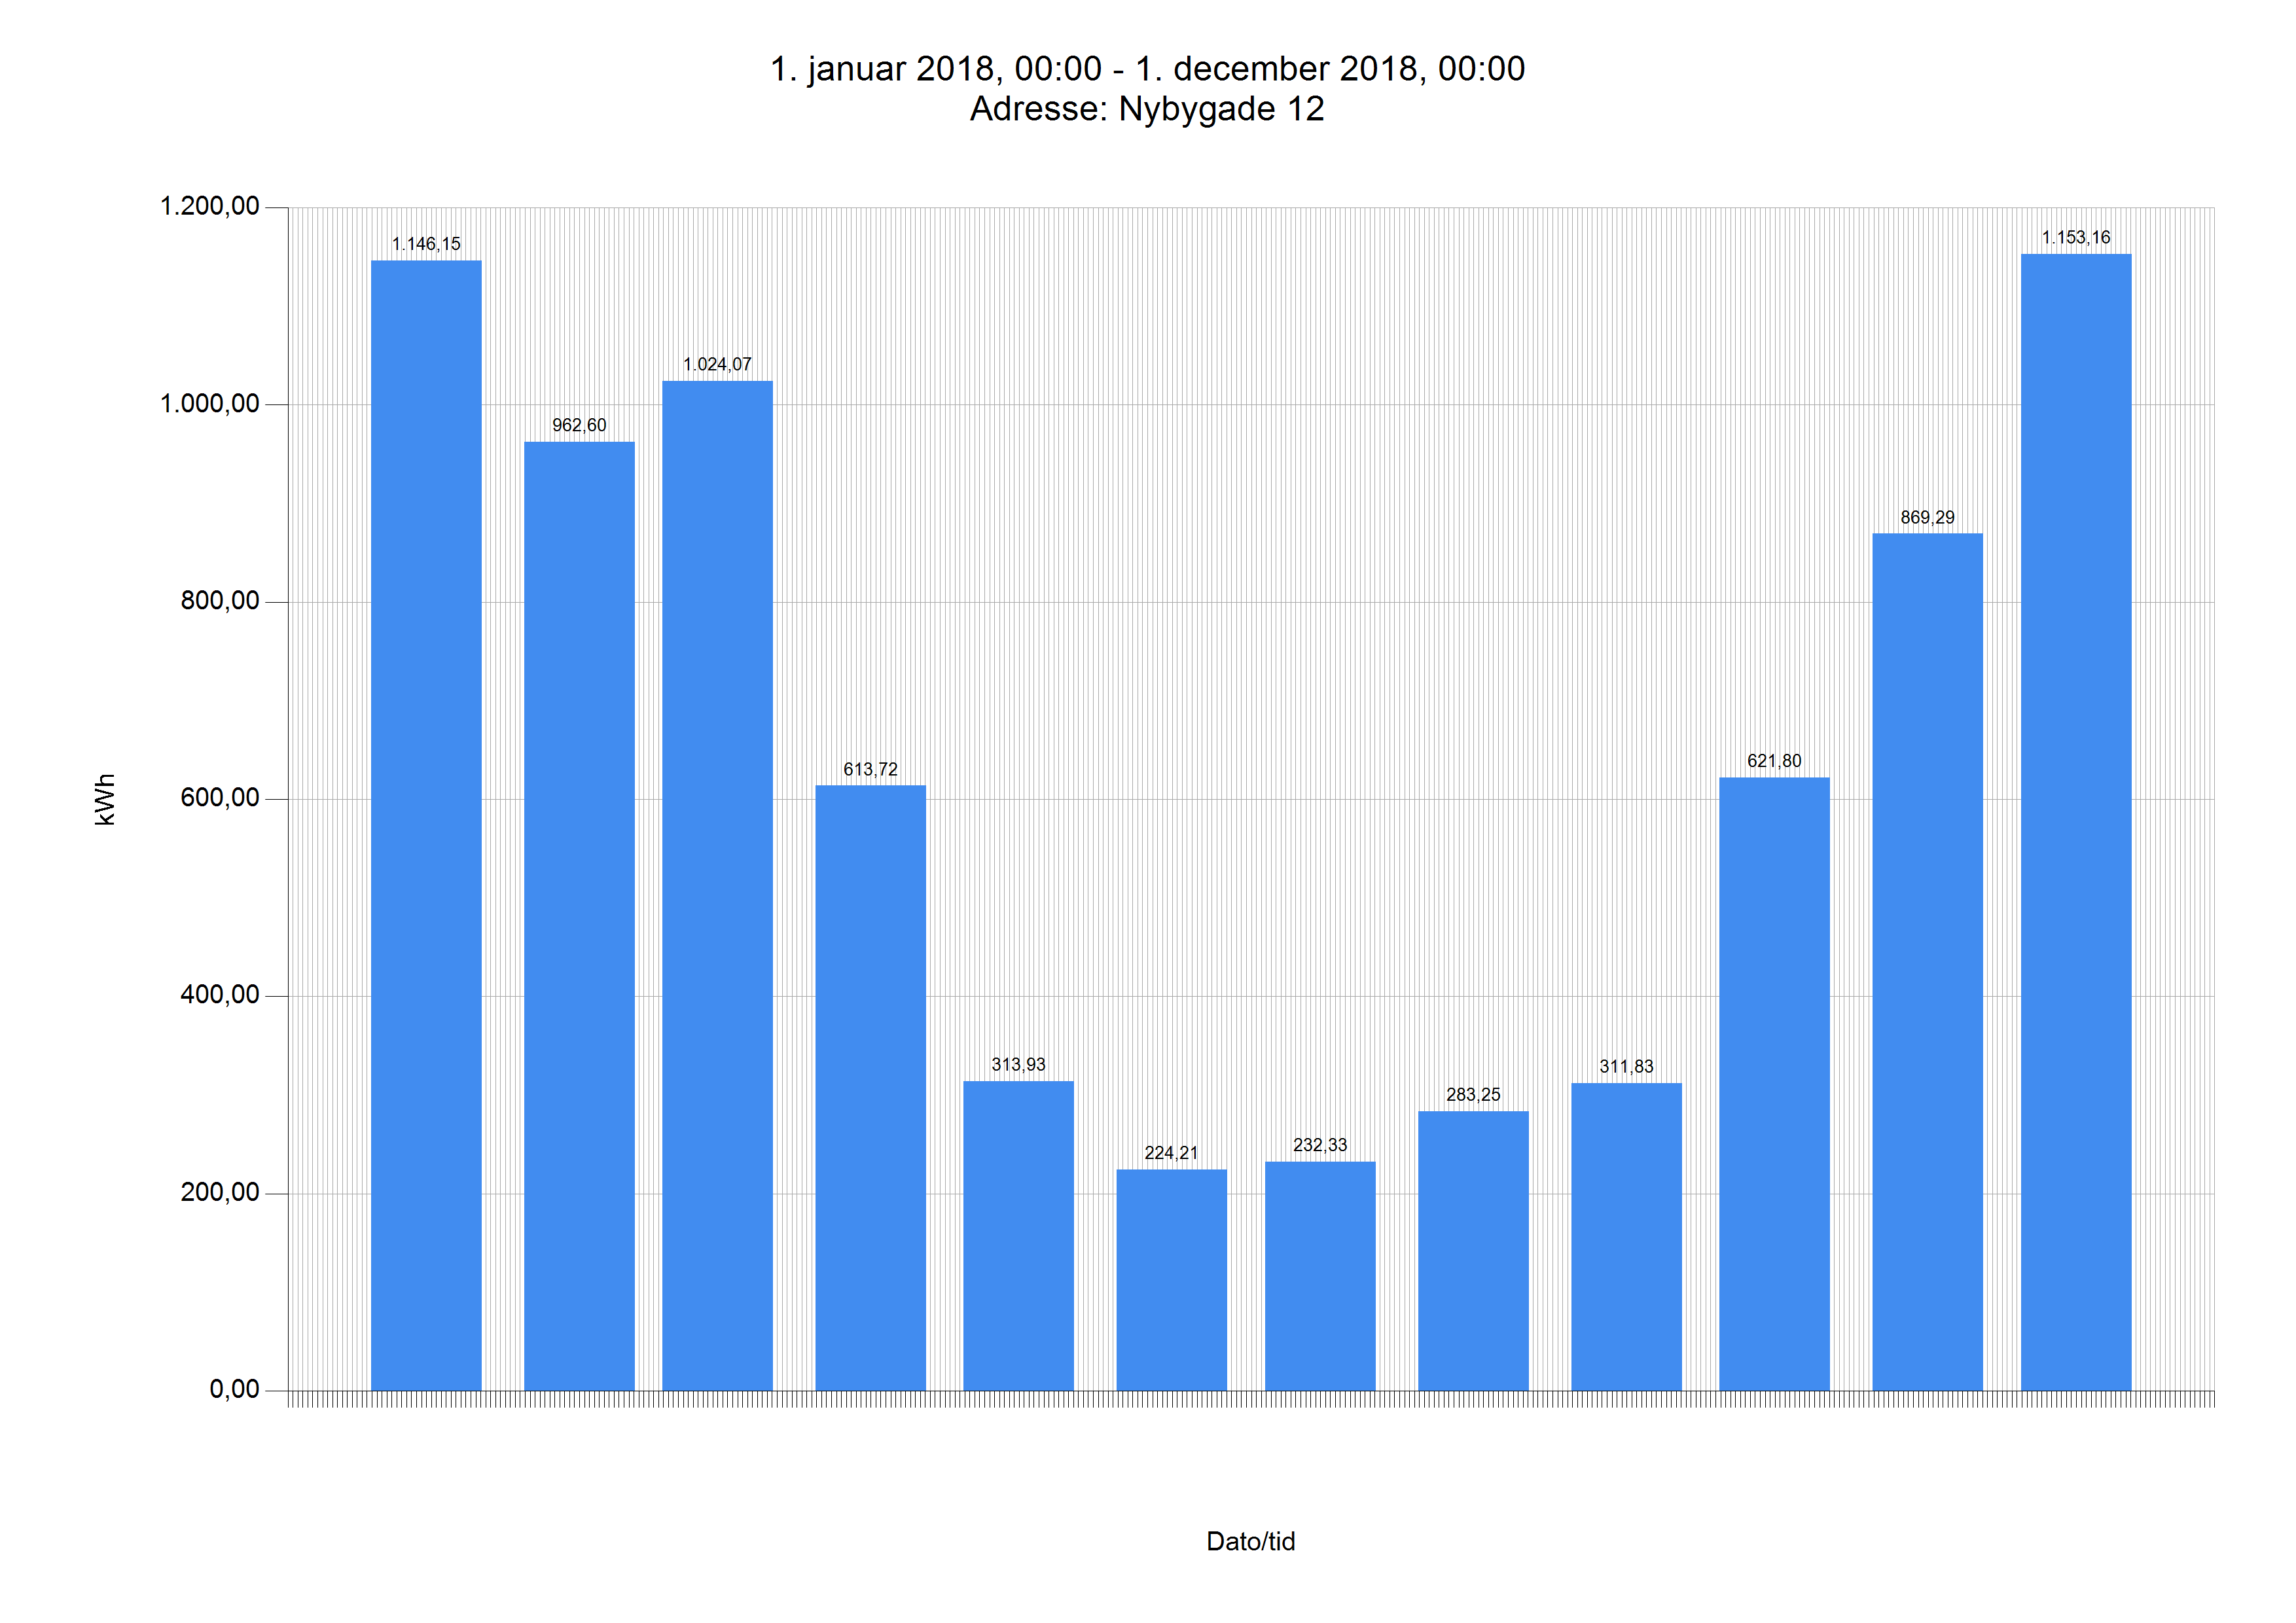

Values plotted in this chart, from the file beside it:
Dato	Tidspunkt	kWh	kg CO2	Adresse
01.01.18	00.00	1146,15	438,97	Nybygade 12
01.02.18	00.00	962,60	368,68	Nybygade 12
01.03.18	00.00	1024,07	392,22	Nybygade 12
01.04.18	00.00	613,72	235,05	Nybygade 12
01.05.18	00.00	313,93	120,23	Nybygade 12
01.06.18	00.00	224,21	85,87	Nybygade 12
01.07.18	00.00	232,33	88,98	Nybygade 12
01.08.18	00.00	283,25	108,48	Nybygade 12
01.09.18	00.00	311,83	119,43	Nybygade 12
01.10.18	00.00	621,80	238,15	Nybygade 12
01.11.18	00.00	869,29	332,94	Nybygade 12
01.12.18	00.00	1153,16	441,66	Nybygade 12
